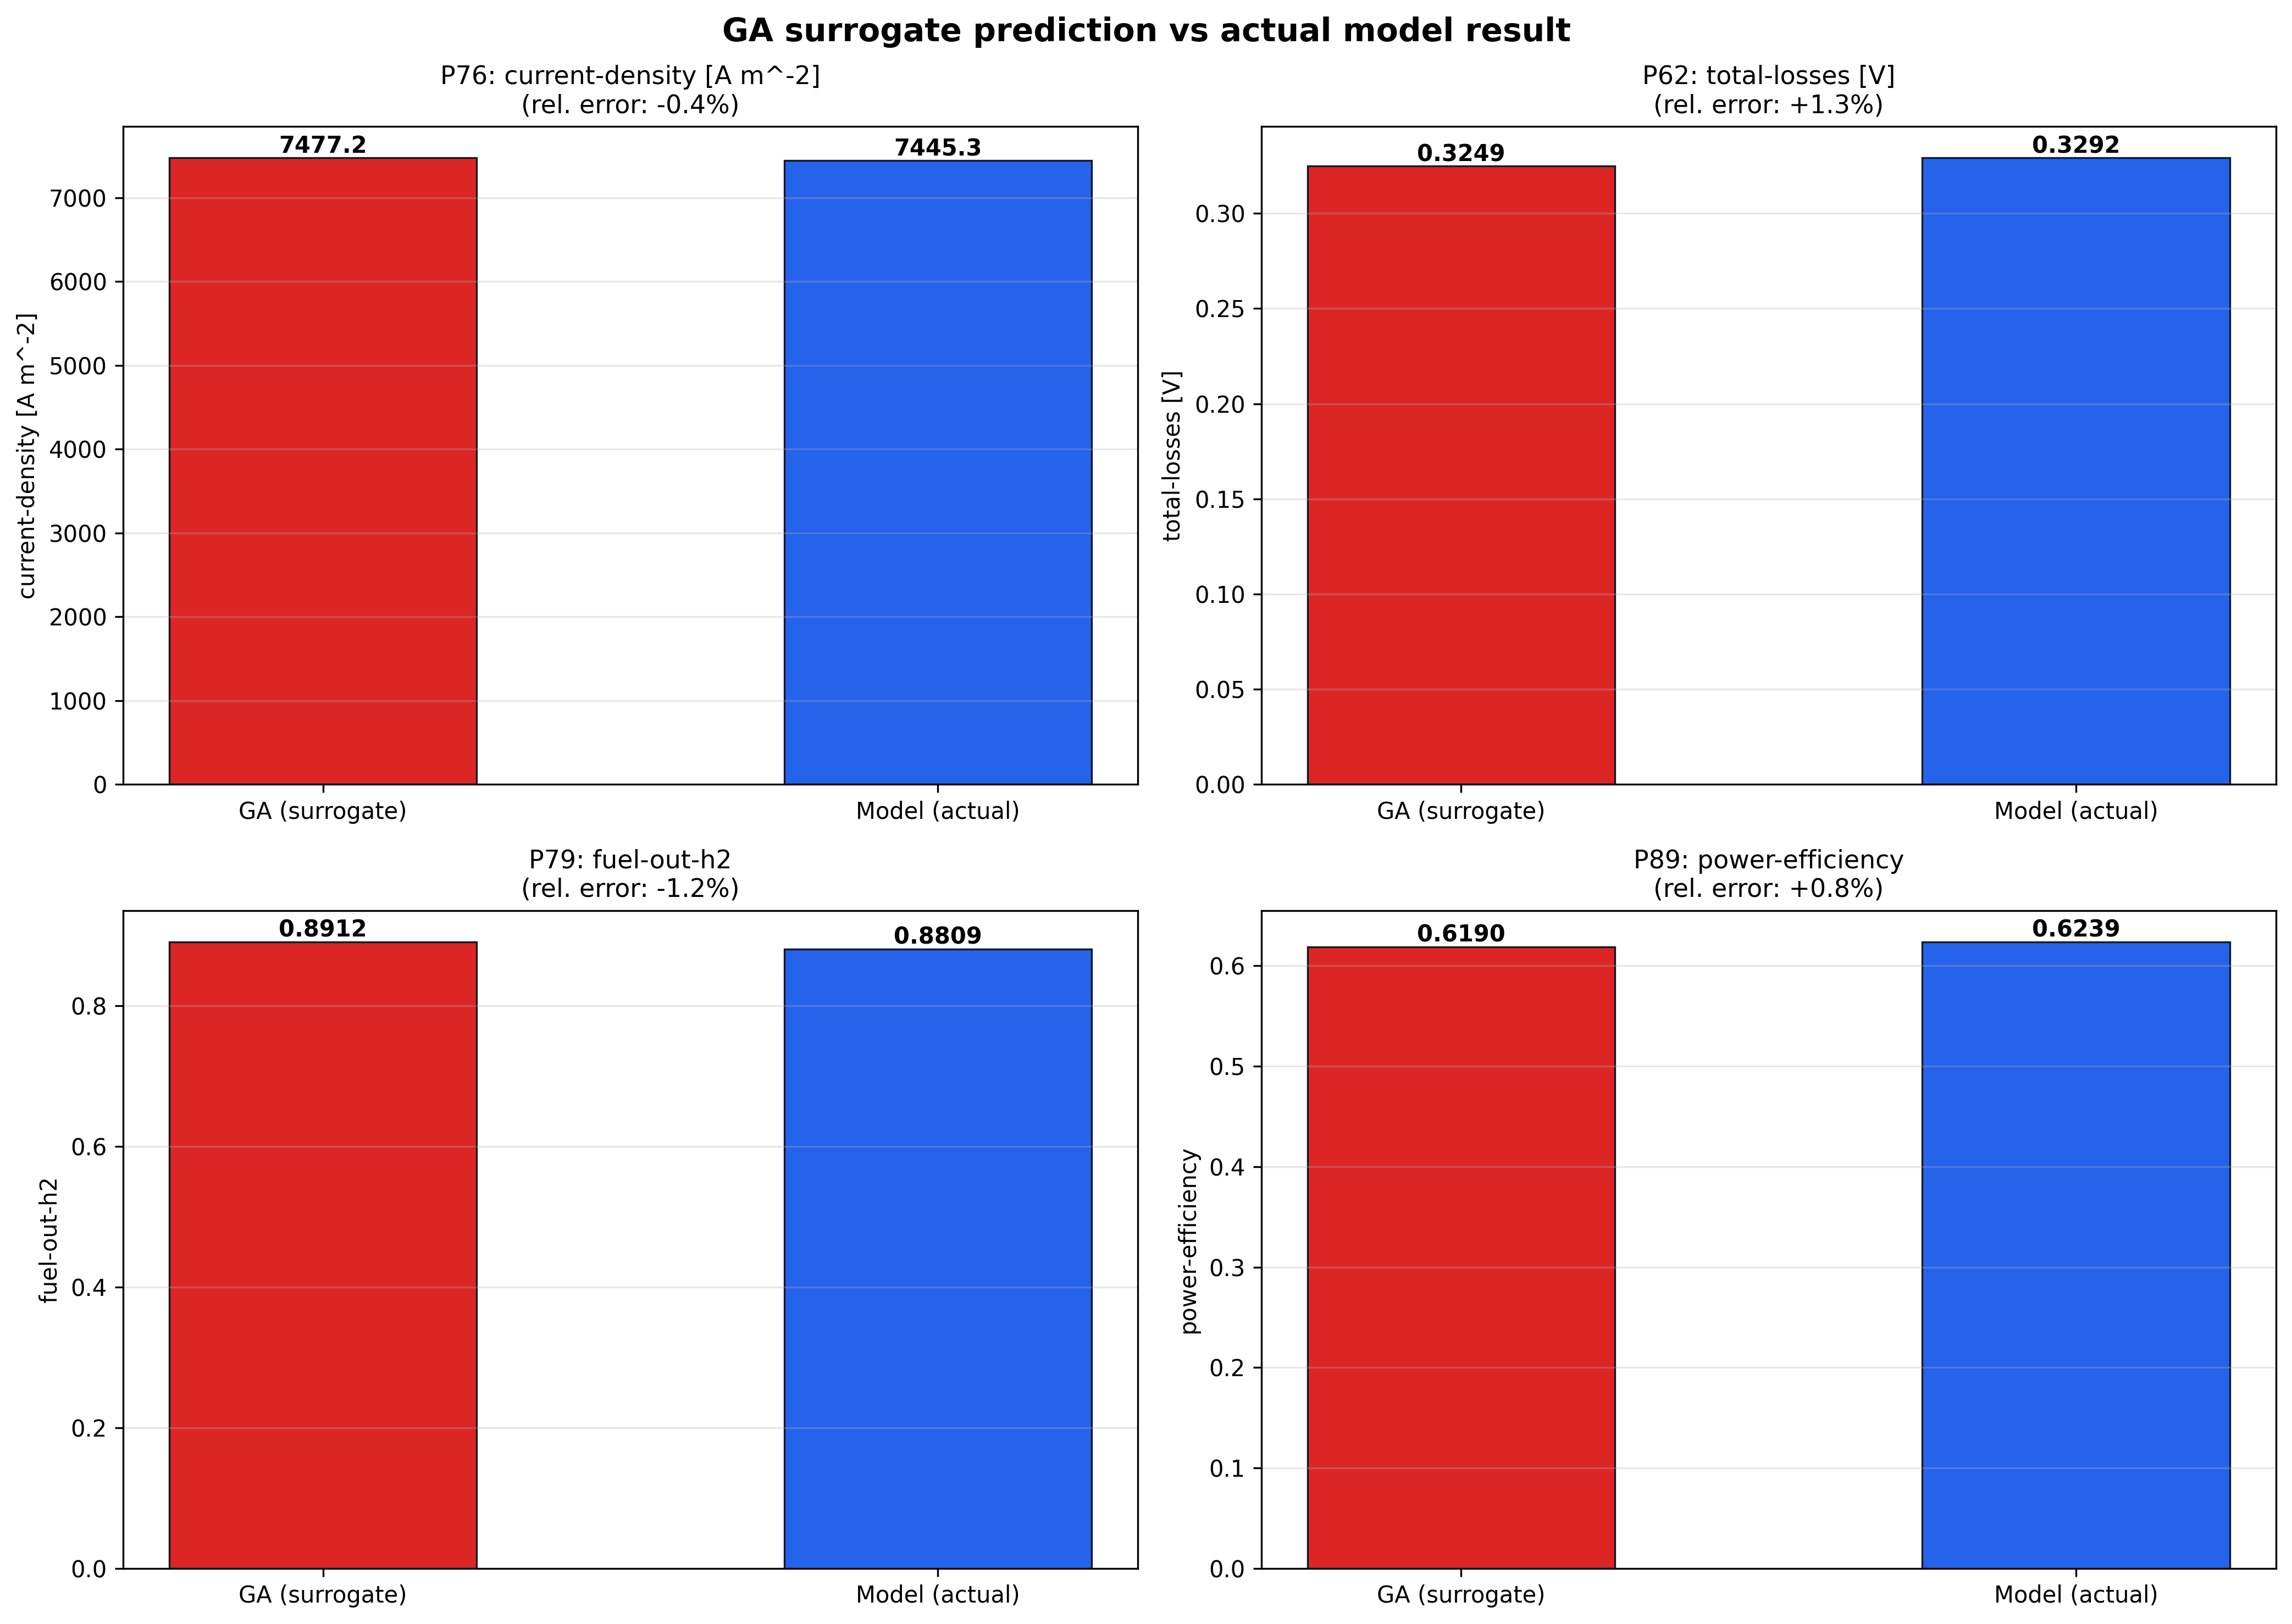

The data file committed next to this chart (first rows):
parameter, description, category, ga_predicted, model_actual, abs_error, rel_error_pct
P27, cell-voltage [V], input, 0.6551, 0.6551, 0.0, 0.0
P46, air-in-ratio, input, 7.953, 7.953, -8.881784197001252e-16, -1.1168169192976839e-14
P47, fuel-flow [ml/min], input, 1016, 1016, -4.433786671143025e-12, -4.3620161453604477e-13
P52, gas-in-t [K], input, 955.2, 955.2, 0.0, 0.0
P76, current-density [A m^-2], output, 7477, 7445, -31.92, -0.4287
P62, total-losses [V], output, 0.3249, 0.3292, 0.004273, 1.298
P79, fuel-out-h2, output, 0.8912, 0.8809, -0.01031, -1.17
P89, power-efficiency, output, 0.619, 0.6239, 0.004813, 0.7716
